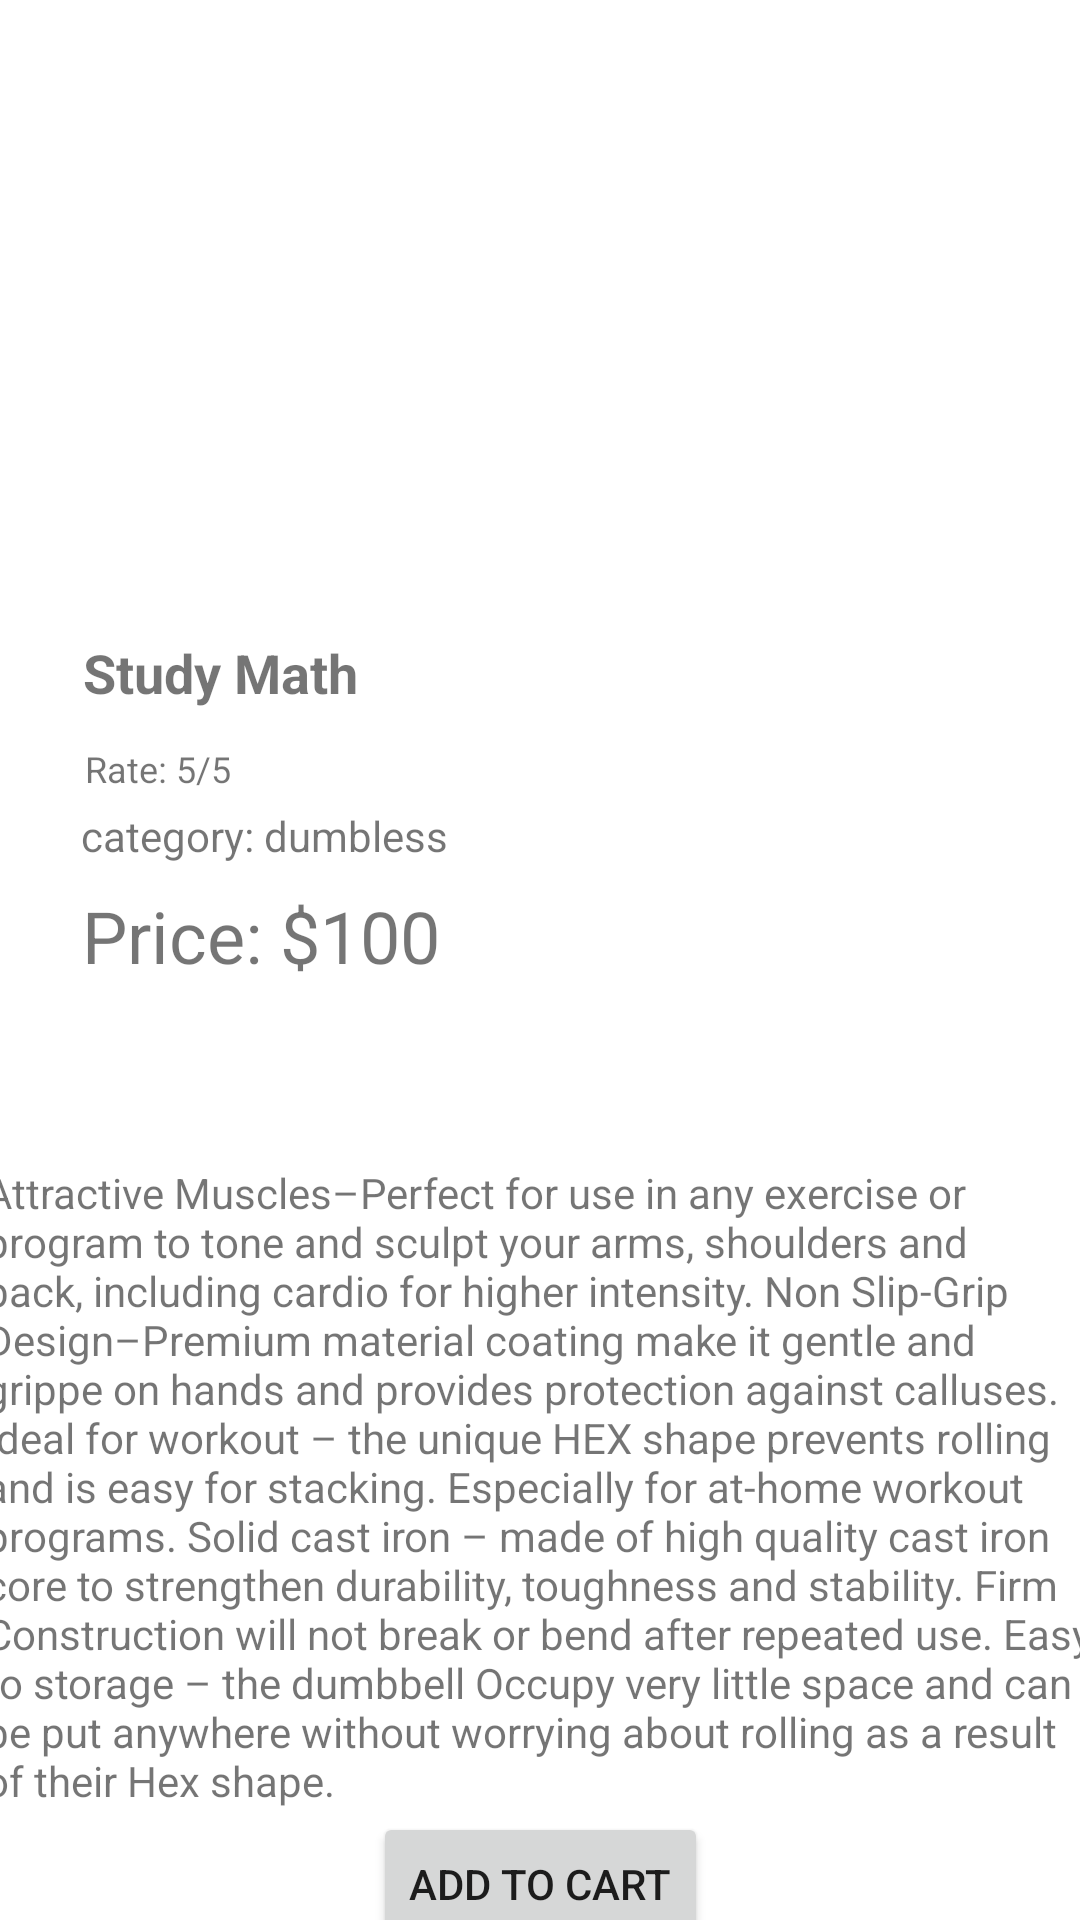

The Android layout XML behind this screen, and the referenced resources:
<!-- AndroidManifest.xml: application theme Theme.Sport_shop -->
<!-- res/layout/activity_item_details.xml -->
<?xml version="1.0" encoding="utf-8"?>
<androidx.constraintlayout.widget.ConstraintLayout xmlns:android="http://schemas.android.com/apk/res/android"
    xmlns:app="http://schemas.android.com/apk/res-auto"
    xmlns:tools="http://schemas.android.com/tools"
    android:layout_width="match_parent"
    android:layout_height="match_parent"
    tools:context=".Activity.itemDetails">

    <ImageView
        android:id="@+id/item_img_details"
        android:layout_width="match_parent"
        android:layout_height="200dp"
        app:layout_constraintBottom_toBottomOf="parent"
        app:layout_constraintEnd_toEndOf="parent"
        app:layout_constraintStart_toStartOf="parent"
        app:layout_constraintTop_toTopOf="parent"
        app:layout_constraintVertical_bias="0.0" />

    <TextView
        android:id="@+id/name_details"
        android:layout_width="wrap_content"
        android:layout_height="wrap_content"
        android:text="Study Math"
        android:textSize="18sp"
        android:textStyle="bold"
        app:layout_constraintBottom_toBottomOf="parent"
        app:layout_constraintEnd_toEndOf="parent"
        app:layout_constraintHorizontal_bias="0.103"
        app:layout_constraintStart_toStartOf="parent"
        app:layout_constraintTop_toBottomOf="@+id/item_img_details"
        app:layout_constraintVertical_bias="0.029" />

    <TextView
        android:id="@+id/price"
        android:layout_width="wrap_content"
        android:layout_height="wrap_content"
        android:text="Price: $100"
        android:textSize="24sp"
        app:layout_constraintBottom_toBottomOf="parent"
        app:layout_constraintEnd_toEndOf="parent"
        app:layout_constraintHorizontal_bias="0.113"
        app:layout_constraintStart_toStartOf="parent"
        app:layout_constraintTop_toBottomOf="@+id/name_details"
        app:layout_constraintVertical_bias="0.16" />

    <TextView
        android:id="@+id/rate_details"
        android:layout_width="wrap_content"
        android:layout_height="wrap_content"
        android:layout_below="@id/price"
        android:text="Rate: 5/5"
        android:textSize="12sp"
        app:layout_constraintBottom_toTopOf="@+id/price"
        app:layout_constraintEnd_toEndOf="parent"
        app:layout_constraintHorizontal_bias="0.091"
        app:layout_constraintStart_toStartOf="parent"
        app:layout_constraintTop_toBottomOf="@+id/item_img_details"
        app:layout_constraintVertical_bias="0.604" />

    <TextView
        android:id="@+id/description"
        android:layout_width="371dp"
        android:layout_height="228dp"
        android:layout_marginTop="60dp"
        android:text="Attractive Muscles–Perfect for use in any exercise or program to tone and sculpt your arms, shoulders and back, including cardio for higher intensity. Non Slip-Grip Design–Premium material coating make it gentle and grippe on hands and provides protection against calluses. Ideal for workout – the unique HEX shape prevents rolling and is easy for stacking. Especially for at-home workout programs. Solid cast iron – made of high quality cast iron core to strengthen durability, toughness and stability. Firm Construction will not break or bend after repeated use. Easy to storage – the dumbbell Occupy very little space and can be put anywhere without worrying about rolling as a result of their Hex shape. "
        app:layout_constraintBottom_toBottomOf="parent"
        app:layout_constraintEnd_toEndOf="parent"
        app:layout_constraintHorizontal_bias="0.489"
        app:layout_constraintStart_toStartOf="parent"
        app:layout_constraintTop_toBottomOf="@+id/price"
        app:layout_constraintVertical_bias="0.0" />

    <TextView
        android:id="@+id/category"
        android:layout_width="wrap_content"
        android:layout_height="wrap_content"
        android:text="category: dumbless"
        app:layout_constraintBottom_toTopOf="@+id/price"
        app:layout_constraintEnd_toEndOf="parent"
        app:layout_constraintHorizontal_bias="0.114"
        app:layout_constraintStart_toStartOf="parent"
        app:layout_constraintTop_toBottomOf="@+id/name_details"
        app:layout_constraintVertical_bias="0.814" />

    <Button
        android:id="@+id/add_to_cart"
        android:layout_width="wrap_content"
        android:layout_height="wrap_content"
        android:onClick="onclkAddToCart"
        android:text="Add To Cart"
        app:layout_constraintBottom_toBottomOf="parent"
        app:layout_constraintEnd_toEndOf="parent"
        app:layout_constraintStart_toStartOf="parent"
        app:layout_constraintTop_toBottomOf="@+id/description" />


</androidx.constraintlayout.widget.ConstraintLayout>
<!-- resources referenced by this layout -->
<resources>
  <style name="Theme.Sport_shop" parent="Theme.MaterialComponents.DayNight.DarkActionBar">
          
          <item name="colorPrimary">@color/purple_500</item>
          <item name="colorPrimaryVariant">@color/purple_700</item>
          <item name="colorOnPrimary">@color/white</item>
          
          <item name="colorSecondary">@color/teal_200</item>
          <item name="colorSecondaryVariant">@color/teal_700</item>
          <item name="colorOnSecondary">@color/black</item>
          
          <item name="android:statusBarColor" tools:targetApi="l">?attr/colorPrimaryVariant</item>
          
      </style>
  <!-- not gathered from this repository: default colours our renderer supplied (Android Studio template values) -->
  <color name="purple_500">#FF6200EE</color>
  <color name="purple_700">#FF3700B3</color>
  <color name="teal_200">#FF03DAC5</color>
  <color name="teal_700">#FF018786</color>
  <color name="black">#FF000000</color>
  <color name="white">#FFFFFFFF</color>
</resources>
